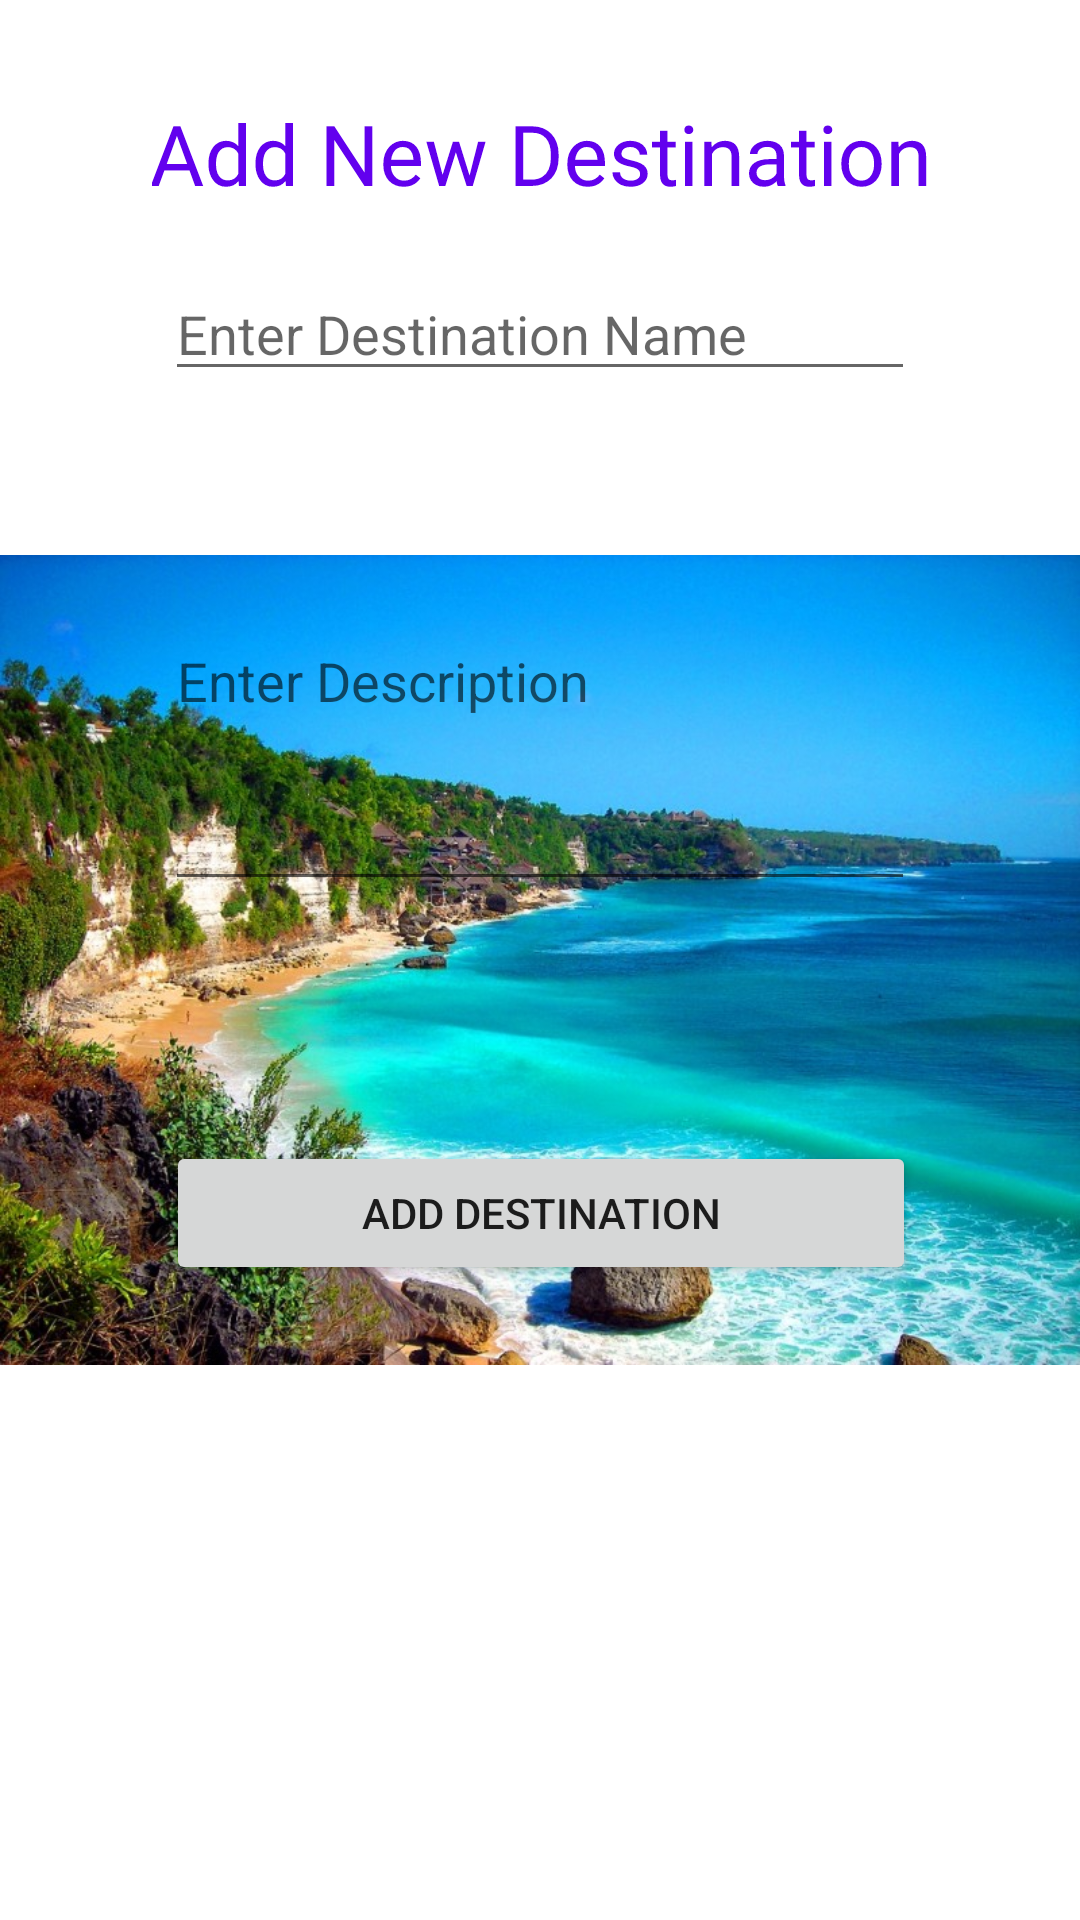

Layout XML and referenced resources for this Android screen:
<!-- AndroidManifest.xml: application theme Theme.AbhishekKanojia200424380Final -->
<!-- res/layout/activity_add.xml -->
<?xml version="1.0" encoding="utf-8"?>
<androidx.constraintlayout.widget.ConstraintLayout xmlns:android="http://schemas.android.com/apk/res/android"
    xmlns:app="http://schemas.android.com/apk/res-auto"
    xmlns:tools="http://schemas.android.com/tools"
    android:layout_width="match_parent"
    android:layout_height="match_parent"
    tools:context=".AddActivity">

    <androidx.constraintlayout.utils.widget.MotionLabel
        android:id="@+id/lTitle"
        android:layout_width="wrap_content"
        android:layout_height="wrap_content"
        android:layout_marginTop="36dp"
        android:text="Add New Destination"
        android:textSize="@dimen/heading_font_size"
        app:layout_constraintEnd_toEndOf="parent"
        app:layout_constraintStart_toStartOf="parent"
        app:layout_constraintTop_toTopOf="parent" />

    <EditText
        android:id="@+id/txtDestName"
        android:layout_width="@dimen/input_width"
        android:layout_height="wrap_content"
        android:layout_marginTop="20dp"
        android:hint="Enter Destination Name"
        app:layout_constraintEnd_toEndOf="parent"
        app:layout_constraintStart_toStartOf="parent"
        app:layout_constraintTop_toBottomOf="@+id/lTitle" />
    <ImageView
        android:id="@+id/bgImg"
        android:layout_width="match_parent"
        android:layout_height="match_parent"
        android:contentDescription="@string/backgroundImage"
        app:layout_constraintBottom_toBottomOf="parent"
        app:layout_constraintEnd_toEndOf="parent"
        app:layout_constraintHorizontal_bias="0.0"
        app:layout_constraintStart_toStartOf="parent"
        app:layout_constraintTop_toTopOf="parent"
        app:layout_constraintVertical_bias="1.0"
        app:srcCompat="@drawable/bali_amazing_island" />

    <EditText
        android:id="@+id/txtDestDesc"
        android:layout_width="@dimen/input_width"
        android:layout_height="wrap_content"
        android:layout_marginTop="20dp"
        android:minHeight="150dp"
        android:hint="Enter Description"
        app:layout_constraintEnd_toEndOf="parent"
        app:layout_constraintStart_toStartOf="parent"
        app:layout_constraintTop_toBottomOf="@+id/txtDestName" />

    <Spinner
        android:id="@+id/spRanking"
        android:layout_width="@dimen/input_width"
        android:layout_height="wrap_content"
        android:entries="@array/ranking"
        android:layout_marginTop="24dp"
        app:layout_constraintEnd_toEndOf="parent"
        app:layout_constraintHorizontal_bias="0.503"
        app:layout_constraintStart_toStartOf="parent"
        app:layout_constraintTop_toBottomOf="@+id/txtDestDesc" />

    <Button
        android:id="@+id/btnAddDest"
        android:layout_width="@dimen/input_width"
        android:layout_height="wrap_content"
        android:text="Add Destination"
        android:layout_marginTop="32dp"
        app:layout_constraintEnd_toEndOf="parent"
        app:layout_constraintHorizontal_bias="0.503"
        app:layout_constraintStart_toStartOf="parent"
        app:layout_constraintTop_toBottomOf="@+id/spRanking" />

</androidx.constraintlayout.widget.ConstraintLayout>
<!-- resources referenced by this layout -->
<resources>
  <dimen name="heading_font_size">28sp</dimen>
  <dimen name="input_width">250dp</dimen>
  <!-- drawable bali_amazing_island: jpg bitmap (drawable-v24, 164485 bytes) -->
  <style name="Theme.AbhishekKanojia200424380Final" parent="Theme.MaterialComponents.DayNight.DarkActionBar">
          
          <item name="colorPrimary">@color/purple_500</item>
          <item name="colorPrimaryVariant">@color/purple_700</item>
          <item name="colorOnPrimary">@color/white</item>
          
          <item name="colorSecondary">@color/teal_200</item>
          <item name="colorSecondaryVariant">@color/teal_700</item>
          <item name="colorOnSecondary">@color/black</item>
          
          <item name="android:statusBarColor" tools:targetApi="l">?attr/colorPrimaryVariant</item>
          
      </style>
  <!-- not gathered from this repository: default colours our renderer supplied (Android Studio template values) -->
  <color name="purple_500">#FF6200EE</color>
  <color name="purple_700">#FF3700B3</color>
  <color name="teal_200">#FF03DAC5</color>
  <color name="teal_700">#FF018786</color>
  <color name="black">#FF000000</color>
  <color name="white">#FFFFFFFF</color>
</resources>
